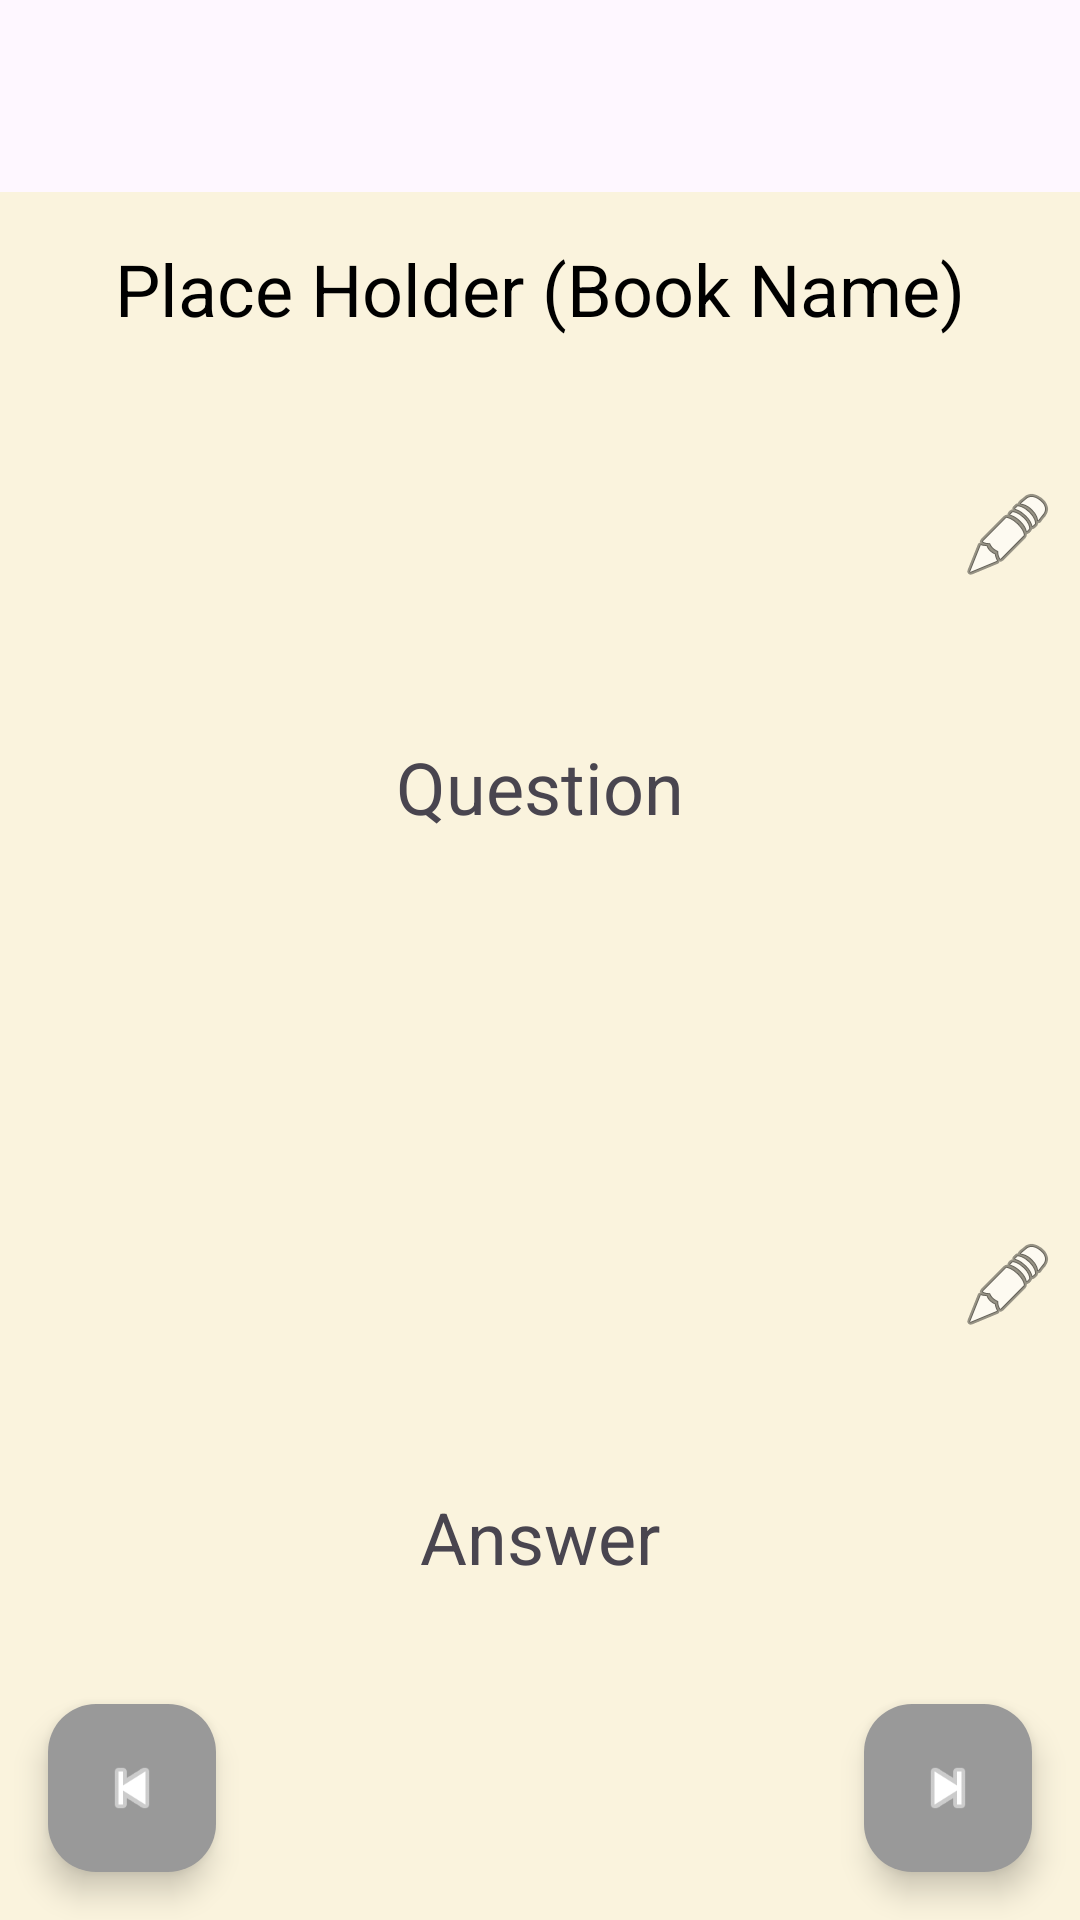

Here is an Android app screen rendered from its layout file. Give the layout XML and the strings, colors and styles it references.
<!-- AndroidManifest.xml: application theme Theme.FlashCardFinal -->
<!-- res/layout/activity_book.xml -->
<?xml version="1.0" encoding="utf-8"?>
<androidx.coordinatorlayout.widget.CoordinatorLayout xmlns:android="http://schemas.android.com/apk/res/android"
    xmlns:app="http://schemas.android.com/apk/res-auto"
    xmlns:tools="http://schemas.android.com/tools"
    android:layout_width="match_parent"
    android:layout_height="match_parent"
    android:fitsSystemWindows="true"
    android:background="@color/tan_white"
    tools:context=".BookActivity">

    <com.google.android.material.appbar.AppBarLayout
        android:id="@+id/appBarLayout"
        android:layout_width="match_parent"
        android:layout_height="wrap_content"
        android:fitsSystemWindows="true">

        <com.google.android.material.appbar.MaterialToolbar
            android:id="@+id/toolbar"
            android:layout_width="match_parent"
            android:layout_height="?attr/actionBarSize" />

    </com.google.android.material.appbar.AppBarLayout>

    <LinearLayout
        android:layout_width="match_parent"
        android:layout_height="match_parent"
        android:orientation="vertical"
        app:layout_behavior="@string/appbar_scrolling_view_behavior">

        <TextView
            android:id="@+id/bookName"
            android:layout_width="match_parent"
            android:layout_height="wrap_content"
            android:layout_marginTop="16dp"
            android:gravity="center"
            android:text="@string/book_name"
            android:textColor="@color/black"
            android:textSize="24sp" />


        <include
            android:id="@+id/contentCards"
            layout="@layout/content_book"
            app:layout_behavior="@string/appbar_scrolling_view_behavior" />

    </LinearLayout>

    <com.google.android.material.floatingactionbutton.FloatingActionButton
        android:id="@+id/nextfab"
        android:layout_width="wrap_content"
        android:layout_height="wrap_content"
        android:layout_gravity="bottom|end"
        android:layout_marginEnd="16dp"
        android:layout_marginBottom="16dp"
        app:tint="@color/white"
        app:backgroundTint="@color/ligher_grey"
        app:srcCompat="@android:drawable/ic_media_next" />

    <com.google.android.material.floatingactionbutton.FloatingActionButton
        android:id="@+id/previousfab"
        android:layout_width="wrap_content"
        android:layout_height="wrap_content"
        android:layout_gravity="bottom|start"
        android:layout_marginStart="16dp"
        android:layout_marginEnd="16dp"
        android:layout_marginBottom="16dp"
        app:tint="@color/white"
        app:backgroundTint="@color/ligher_grey"
        app:srcCompat="@android:drawable/ic_media_previous" />

</androidx.coordinatorlayout.widget.CoordinatorLayout>
<!-- res/layout/content_book.xml (included above) -->
<RelativeLayout xmlns:android="http://schemas.android.com/apk/res/android"
    xmlns:tools="http://schemas.android.com/tools"
    android:layout_width="match_parent"
    android:layout_height="match_parent"
    android:background="@color/tan_white"
    tools:context=".BookActivity">

    <TextView
        android:id="@+id/flashcard_book_question"
        android:layout_width="match_parent"
        android:layout_height="200dp"
        android:layout_marginTop="50dp"
        android:gravity="center"
        android:text="@string/card_question"
        android:textSize="24sp" />

    <ImageView
        android:id="@+id/edit_book_question"
        android:layout_width="wrap_content"
        android:layout_height="wrap_content"
        android:layout_alignParentEnd="true"
        android:layout_alignTop="@+id/flashcard_book_question"
        android:layout_marginEnd="8dp"
        android:src="@android:drawable/ic_menu_edit" />

    <TextView
        android:id="@+id/flashcard_book_answer"
        android:layout_width="match_parent"
        android:layout_height="200dp"
        android:layout_marginTop="300dp"
        android:gravity="center"
        android:text="@string/card_answer"
        android:textSize="24sp" />

    <ImageView
        android:id="@+id/edit_book_answer"
        android:layout_width="wrap_content"
        android:layout_height="wrap_content"
        android:layout_alignParentEnd="true"
        android:layout_alignTop="@+id/flashcard_book_answer"
        android:layout_marginEnd="8dp"
        android:clickable="true"
        android:focusable="true"
        android:src="@android:drawable/ic_menu_edit" />
</RelativeLayout>
<!-- resources referenced by this layout -->
<resources>
  <color name="black">#FF000000</color>
  <color name="ligher_grey">#999999</color>
  <color name="tan_white">#FAF3DD</color>
  <color name="white">#FFFFFFFF</color>
  <string name="book_name">Place Holder (Book Name)</string>
  <string name="card_answer">Answer</string>
  <string name="card_question">Question</string>
  <style name="Theme.FlashCardFinal" parent="Base.Theme.FlashCardFinal" />
  <style name="Base.Theme.FlashCardFinal" parent="Theme.Material3.DayNight.NoActionBar">
          
          <item name="colorPrimary">@color/tan_white</item>
          <item name="colorPrimaryDark">@color/almost_black</item>
          <item name="colorAccent">@color/ligher_grey</item>
      </style>
  <color name="almost_black">#333333</color>
</resources>
